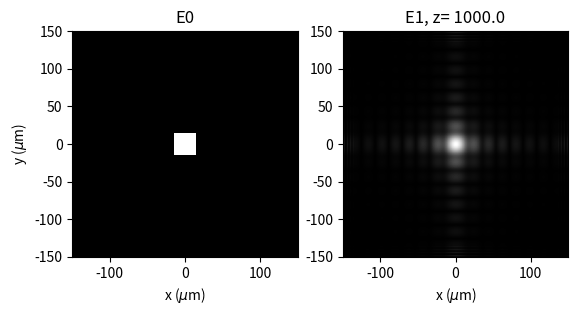

Recreate this plot in Python.
"""
Created on Wed May 20 23:21:44 2020

Based on the kernel functions found in Diffractio module (https://pypi.org/project/diffractio/)

Notation from Mertz, "Introduction to Optical Microscopy"

Simulates the propagation of a field using Rayleight-Sommerfield integrals 

[redacted]
"""

import numpy as np
import matplotlib.pyplot as plt
from numpy import pi, sqrt, exp
from numpy.fft import fft2,ifft2, ifftshift


def kernelRS(X, Y, z, wavelength, n):
    """Kernel for Rayleight-Sommerfield propagation

    Parameters:
        X (numpy.array): positions x
        Y (numpy.array): positions y
        wavelength (float): wavelength of incident fields
        z (float): distance for propagation
        n (float): refraction index of background
        
    Returns:
        complex np.array: kernel    

    """
    
    k = n / wavelength
    r = sqrt(X**2 + Y**2 + z**2)
    return - 1.j*k*z/r * exp(1.j * 2*pi*k*r)/r * ( 1 - 1 /(1.j*2*pi*k*r) )


def show_fields( fields, titles, kind = 'intensity', extent = (-50,50,-50,50) ):
    """ Shows fields with matplotlib """
    
    _fig, axs = plt.subplots(1,len(fields))
    
    for idx, E in enumerate(fields):
        
        if kind == 'real':
            data_to_show  = np.real(E) # Real part
        elif kind == 'phase':
            data_to_show  = np.angle(E) # Phase
        elif kind == 'intensity':     
            data_to_show  = np.abs(E)**2 # Intensity
        else:   
            data_to_show  = np.abs(E) # Magnitude
        
        axs[idx].imshow(data_to_show, interpolation='none',
                        cmap='gray',
                        origin='lower',
                        extent = extent,
                        vmin = 0,
                        vmax = None
                        )
        ylabel = 'y ($\mu$m)' if idx== 0 else None
        axs[idx].set(xlabel = 'x ($\mu$m)',
                     ylabel = ylabel,
                     title = titles[idx],
                     ) 
    plt.show()
                          
um = 1.0
wavelength = 0.532 * um 
n = 1


Nsamples = 1024 # number of pixels
L = 300 * um # extent of the xy space
x = y = np.linspace(-L/2, +L/2, Nsamples)
X, Y = np.meshgrid(x,y)

""" create a constant field E0 (plane wave propagating along z)"""
E0 = np.ones([Nsamples, Nsamples])

# """ create a plane wave with certain kx and ky """  
kx = 0.1
ky = 0.0
#E0 = np.exp(1.j*2*pi* (kx*X+ky*Y))
#E0 = np.cos(2*pi* (kx*X+ky*Y)) 

""" insert a square mask """
side = 30 * um
indexes = (np.abs(X)>side/2) | (np.abs(Y)>side/2)
E0[indexes] = 0

"""calculate the free space propagator """
z = 1000 * um
D = kernelRS(X, Y, z, wavelength, n)

""" calculate E1 as the convolution of E0 and D, using Fast Fourier Transform """

E1 = ifftshift( ifft2 (fft2(E0) * fft2(D) ) )  

""" show the fields as magnitude, intensity, phase or real part """
show_fields(fields = (E0,E1),
            titles = ('E0', f'E1, z= {z}'),
            kind = 'abs',
            extent = (-L/2,L/2,-L/2,L/2)
            )